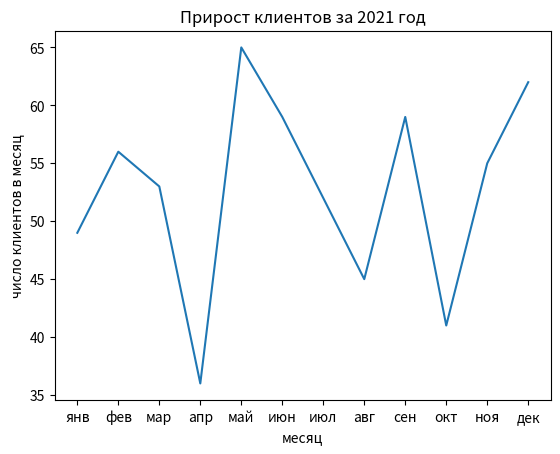

This chart was generated by the following Python code:
import matplotlib.pyplot as plt
import numpy as np

months = ['янв', 'фев', 'мар', 'апр', 'май', 'июн', 'июл', 'авг', 'сен', 'окт', 'ноя', 'дек']

year_2021 = np.array([49, 56, 53, 36, 65, 59, 52, 45, 59, 41, 55, 62])

plt.title('Прирост клиентов за 2021 год')
plt.plot(year_2021)

plt.xlabel('месяц')
plt.ylabel('число клиентов в месяц')
plt.xticks(ticks=range(len(months)), labels=months)

# ваш код
...

plt.savefig('my_plot.jpg')